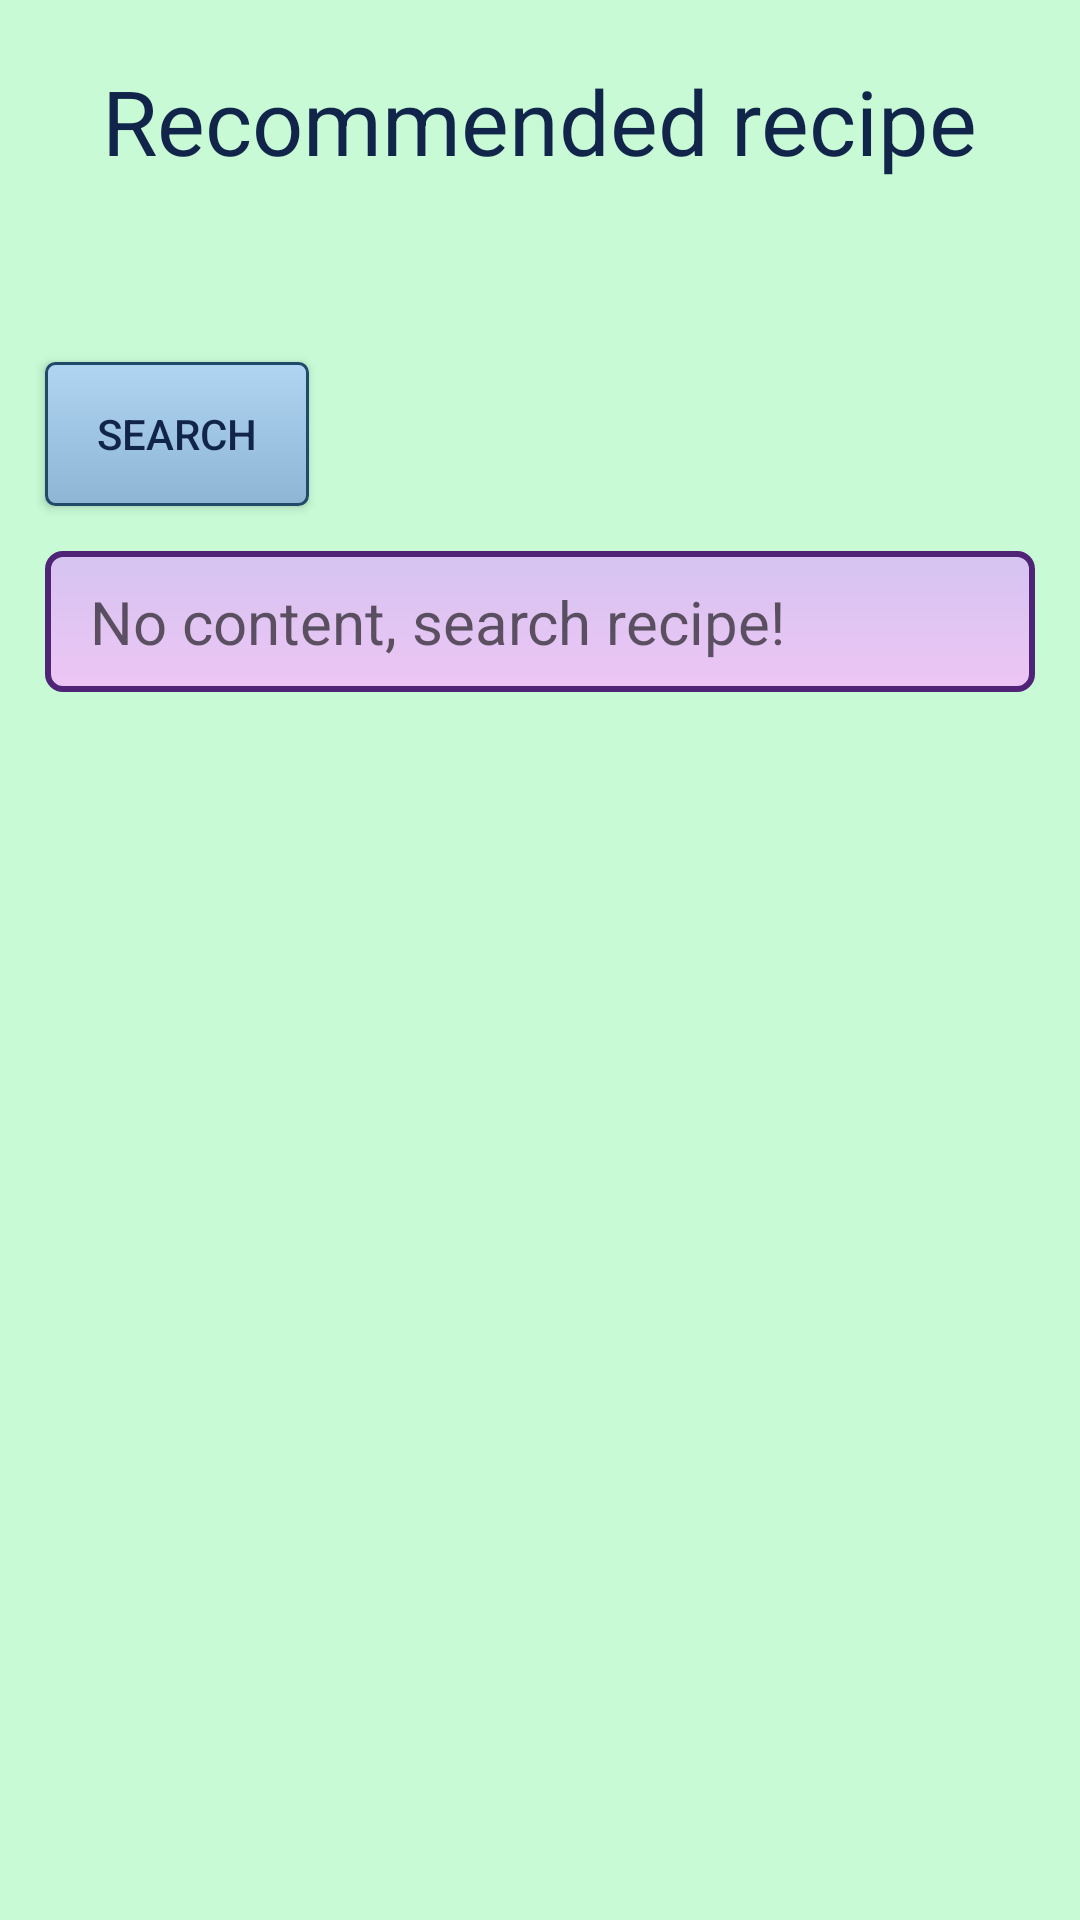

Android layout source for this screen:
<!-- AndroidManifest.xml: application theme Theme.Recipes -->
<!-- res/layout/fragment_network_search.xml -->
<?xml version="1.0" encoding="utf-8"?>
<androidx.constraintlayout.widget.ConstraintLayout xmlns:android="http://schemas.android.com/apk/res/android"
    xmlns:app="http://schemas.android.com/apk/res-auto"
    xmlns:tools="http://schemas.android.com/tools"
    android:layout_width="match_parent"
    android:layout_height="match_parent"
    tools:context=".NetworkSearch"
    android:background="@color/colorSecondary">


    <TextView
        android:id="@+id/SearchTitle"
        android:layout_width="wrap_content"
        android:layout_height="wrap_content"
        android:layout_marginTop="20dp"
        android:text="@string/recommended_recipe"
        android:textSize="30sp"
        app:layout_constraintEnd_toEndOf="parent"
        app:layout_constraintStart_toStartOf="parent"
        app:layout_constraintTop_toTopOf="parent" />

    <EditText
        android:id="@+id/searchedRecipeContent"
        android:layout_width="0dp"
        android:layout_height="wrap_content"
        android:layout_marginStart="15dp"
        android:layout_marginTop="15dp"
        android:layout_marginEnd="15dp"
        android:maxHeight="400dp"
        android:paddingStart="15dp"
        android:paddingTop="10dp"
        android:paddingEnd="10dp"
        android:paddingBottom="10dp"
        android:scrollbars="vertical"
        android:scrollbarStyle="insideInset"
        android:overScrollMode="always"
        android:hint="@string/no_content_search_recipe"
        android:textSize="20sp"
        app:layout_constraintEnd_toEndOf="parent"
        app:layout_constraintStart_toStartOf="parent"
        app:layout_constraintTop_toBottomOf="@+id/btnSearch"
        android:background="@drawable/searched_recipe_content_background"/>

    <Button
        android:id="@+id/btnSearch"
        android:layout_width="wrap_content"
        android:layout_height="wrap_content"
        android:layout_marginTop="25dp"
        android:background="@drawable/search_button_background"
        android:text="@string/search"
        app:layout_constraintStart_toStartOf="@+id/searchedRecipeContent"
        app:layout_constraintTop_toBottomOf="@+id/searchedRecipeTitle" />

    <TextView
        android:id="@+id/searchedRecipeTitle"
        android:layout_width="0dp"
        android:layout_height="wrap_content"
        android:layout_marginStart="70dp"
        android:layout_marginTop="3dp"
        android:layout_marginEnd="30dp"
        android:textColor="#A52240"
        android:textSize="24sp"
        app:layout_constraintEnd_toEndOf="parent"
        app:layout_constraintStart_toStartOf="parent"
        app:layout_constraintTop_toBottomOf="@+id/SearchTitle"
        android:maxHeight="60dp"/>

</androidx.constraintlayout.widget.ConstraintLayout>
<!-- resources referenced by this layout -->
<resources>
  <color name="colorSecondary">#C7FAD5</color>
  <!-- drawable search_button_background (drawable) -->
  <?xml version="1.0" encoding="utf-8"?>
  <shape xmlns:android="http://schemas.android.com/apk/res/android"
      android:shape="rectangle">
      <gradient
          android:startColor="#AFD5F3"
          android:endColor="#8EB5D3"
          android:angle="270" />
      <corners android:radius="3dp" />
      <stroke android:width="1dp" android:color="#214A6A" />
  </shape>
  <!-- drawable searched_recipe_content_background (drawable) -->
  <?xml version="1.0" encoding="utf-8"?>
  <shape xmlns:android="http://schemas.android.com/apk/res/android"
      android:shape="rectangle">
      <gradient
          android:startColor="#D5C4F1"
          android:endColor="#EDC5F4"
          android:angle="270" />
      <corners android:radius="5dp" />
      <stroke android:width="2dp" android:color="#4F2375" />
  </shape>
  <string name="no_content_search_recipe">No content, search recipe!</string>
  <string name="recommended_recipe">Recommended recipe</string>
  <string name="search">Search</string>
  <style name="Theme.Recipes" parent="Theme.AppCompat.Light.NoActionBar">
          
          <item name="colorPrimary">@color/colorPrimary</item>
          <item name="colorPrimaryVariant">@color/colorSecondary</item>
          <item name="colorOnPrimary">@color/text</item>
          <item name="android:textColor">@color/text</item>
          <item name="colorAccent">#338373</item>
          
          <item name="android:statusBarColor" tools:targetApi="l">?attr/colorPrimaryVariant</item>
          
          <item name="android:popupMenuStyle">@style/PopupMenu</item>
          <item name="android:spinnerStyle">@style/spinner</item>
      </style>
  <color name="colorPrimary">#6B7EE8</color>
  <color name="text">#112449</color>
  <style name="PopupMenu" parent="@android:style/Widget.PopupMenu">
          <item name="android:popupBackground">@drawable/menu_background</item>
      </style>
  <style name="spinner" parent="android:Widget.TextView.SpinnerItem">
          <item name="colorPrimary">#4C296A</item>
          <item name="boxBackgroundColor">#4C296A</item>
      </style>
  <!-- drawable menu_background (drawable) -->
  <?xml version="1.0" encoding="utf-8"?>
  <shape xmlns:android="http://schemas.android.com/apk/res/android"
      android:shape="rectangle">
      <gradient
          android:startColor="#F3C7D6"
          android:endColor="#D1BDF6"
          android:angle="270" />
      <corners android:radius="3dp" />
      <stroke android:width="1dp" android:color="#9C27B0" />
  </shape>
</resources>
